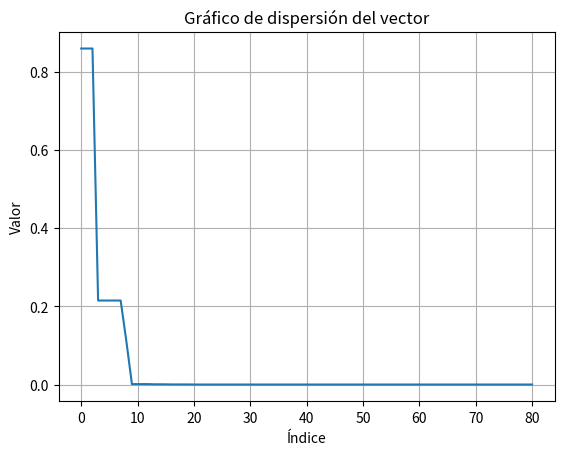

Write Python code to recreate this figure.
import math
import random as rd
import numpy as np
import matplotlib.pyplot as plt
from copy import deepcopy



Pi=3.141592653
P=.9
Pm=.05

class pop:
    def __init__(self,num_pop,generations,ls,li,precision,nvar) -> None:
        self.individuals=[]
        self.num_pop=num_pop
        self.generations=generations
        self.nvar=nvar
        self.ls=list()
        self.li=[]
        self.precision=[]
        for i in range(nvar):
            self.ls.append(ls[i])
            
        for i in range(nvar):
            self.li.append(li[i])
            
        for i in range(nvar):
            self.precision.append(precision[i])
            
        self.pop_init()
        


    def decode(self,i):
        gen=[]
        aux=0
        #Dividir bits de ambas variables
        if isinstance(i,np.ndarray):
            for j in range(len(self.bits)):
                gen.append(i[aux:self.bits[j]+aux])
                aux+=self.bits[j]
         
        else:        
            for j in range(len(self.bits)):
                gen.append(self.individuals[i][aux:self.bits[j]+aux])
                aux+=self.bits[j]
        real=[]
        #Binario a entero
        for l in range(self.nvar):#Numero de variables/genes
            Xint=0
            for k in range(len(gen[l])):
                j=-1-k
                Xint+=gen[l][k]*(2**(self.bits[l]+j))
            real.append(self.li[l] +((Xint*(self.ls[l]-self.li[l]))/((2**self.bits[l])-1)))
            

        return real
        
      
    def plot_graph(self):
        x_=np.arange(len(self.vector))
        plt.plot(x_, self.vector)
        plt.xlabel('Índice')
        plt.ylabel('Valor')
        plt.title('Gráfico de dispersión del vector')
        plt.grid(True)
        plt.show()
        
    def pop_init(self):
        self.bits=[]
        for i in range(self.nvar):
            self.bits.append(int(math.log((self.ls[i]-self.li[i])*10**self.precision[i],2)+.9))
        #x_sz=sum(self.bits)
        #y_sz=self.num_pop
        #self.individuals=np.empty((y_sz,x_sz))
        
        for i in range(self.num_pop):#for para iterar en los individuos
            individual=np.random.randint(2,size=(sum(self.bits)))
            #self.individuals[i, : ]=individual
            self.individuals.append(individual)
        #self.evaluate_all()
            
    
    def evaluate_all(self):
        for i in range(len(self.individuals)):
            values=self.decode(i)
                    #Imprimir Individuos codificados y decodificados
           
            print("Individuo "+str(i))
            print("Codificado: "+str(self.individuals[i][0:self.bits[0]])+" Real: "+str(values[0]))
            print("Codificado: "+str(self.individuals[i][self.bits[0]: ])+" Real: "+str(values[1]))
           
        
            print("F("+str(values[0])+","+str(values[1])+")= "+str(self.obj_funct(values)))        
            
                
    
    def obj_funct(self,real):
        x=real[0]
        y=real[1]
        return (20+(x**2-10*math.cos(2*Pi*x))+(y**2-10*math.cos(2*Pi*y)))
    
    
    #TODO==============================================
    def parent_selection(self,index_set):
        integer1=rd.randint(0,len(self.individuals)-1)
        while integer1 in index_set:
            integer1=rd.randint(0,self.num_pop-1)
            
        index_set.add(integer1)
        return integer1
        
        
        
    
    def best_individual(self):
        rank=[]
        for i,ind in zip(range(len(self.individuals)),self.individuals):
            vars=self.decode(i)
            rank.append((self.obj_funct(vars),ind))
        sorted_rank=sorted(rank,key=lambda x:x[0],reverse=False)
        return sorted_rank[0]
            
        
    #TODO=============================================
    def genetic_operator(self):
        self.vector=[]
        fitness,_=self.best_individual()
        self.vector.append(fitness)
        for i in range(self.generations):
            #print("Generacion "+str(i))
            num_ind=len(self.individuals)
            #print(f"Poblacion con {num_ind}")
            index=set()
            new_generation=[]
            for j in range(int(self.num_pop/2)):
                prospectos=[]
                ind1=self.parent_selection(index)#Indice de los padres
                ind2=self.parent_selection(index)
                
                parent1=self.individuals[ind1]
                parent2=self.individuals[ind2]
                if rd.uniform(0,1)>=P:#Si es mayor no se cruzan
                    new_generation.append(deepcopy(parent1))
                    new_generation.append(deepcopy(parent2))
                    continue
                #Puntos de cruza
                p1=rd.randint(0,sum(self.bits)-1)
                p2=rd.randint(0,sum(self.bits)-1)
                while p1==p2:
                    p2=rd.randint(0,sum(self.bits)-1)
                if p1>p2:
                    son1=np.concatenate((parent1[0:p2],parent2[p2:p1],parent1[p1:]))
                    son2=np.concatenate((parent2[0:p2],parent1[p2:p1],parent2[p1:]))
                else:
                     son1=np.concatenate((parent1[0:p1],parent2[p1:p2],parent1[p2:]))
                     son2=np.concatenate((parent2[0:p1],parent1[p1:p2],parent2[p2:]))
                #Mutacion
                if rd.uniform(0,1)<=Pm:
                    genmut=rd.randint(0,sum(self.bits)-1)
                    son1[genmut]^=1
                if rd.uniform(0,1)<=Pm:
                    genmut=rd.randint(0,sum(self.bits)-1)
                    son2[genmut]^=1
                prospectos.append(son1)
                prospectos.append(son2) 
                prospectos.append(parent1)
                prospectos.append(parent2)
                fitness_rank=[]   
                for gen in prospectos:
                    vars_=self.decode(gen)
                    fitness_rank.append((gen,self.obj_funct(vars_)))
                fitness_sorted=sorted(fitness_rank,key=lambda x:x[1],reverse=False)#Sorteamos de menor a mayor
                
                    
                    
                
                new_generation.append(fitness_sorted[0][0])
                new_generation.append(fitness_sorted[1][0])
                
            """
            _,individual=self.best_individual()
            if self.num_pop%2==0:
                index=rd.randint(0,self.num_pop-1)
                new_generation[index]=individual
            else:
                new_generation.append(individual)
                                                """
            self.individuals=deepcopy(new_generation)
            fitness,_=self.best_individual()
            self.vector.append(fitness)
        self.vector=np.array(self.vector)
        self.plot_graph()

if __name__ == "__main__":    
    Poblacion=pop(80,80,(2,2),(-2,-2),(4,4),2)
    Poblacion.genetic_operator()
    fitness,chrom=Poblacion.best_individual()
    nums=Poblacion.decode(chrom)
    print(f"F({nums[0]},{nums[1]}) = {fitness}")